Image classification data set "fog" (itskevinshi/comp-vision-project on GitHub). Class labels (38): apple apple scab, apple black rot, apple cedar apple rust, apple healthy, blueberry healthy, cherry including sour powdery mildew, cherry including sour healthy, corn (maize) cercospora leaf spot gray leaf spot, corn common rust, corn northern leaf blight, corn healthy, grape black rot, grape esca black measles, grape leaf blight (isariopsis leaf spot), grape healthy, orange Huanglongbing citrus greening, peach bacterial spot, peach healthy, bell pepper bacterial spot, bell pepper healthy, potato early blight, potato late blight, potato healthy, raspberry healthy, soybean healthy, squash powdery mildew, strawberry leaf scorch, strawberry healthy, tomato bacterial spot, tomato early blight, tomato late blight, tomato leaf mold, tomato septoria leaf spot, tomato spider mites two spotted spider mite, tomato target spot, tomato yellow leaf curl virus, tomato mosaic virus, tomato healthy.

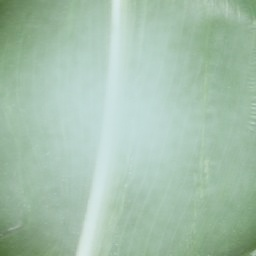
Label: corn healthy

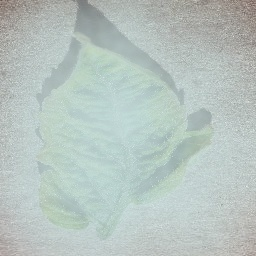
Label: tomato yellow leaf curl virus

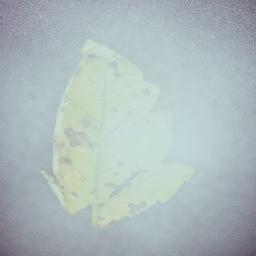
Label: tomato septoria leaf spot

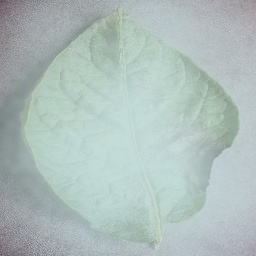
Label: potato late blight

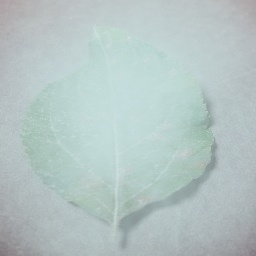
Label: apple cedar apple rust

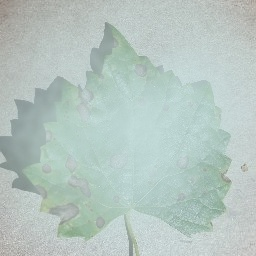
Label: grape black rot
